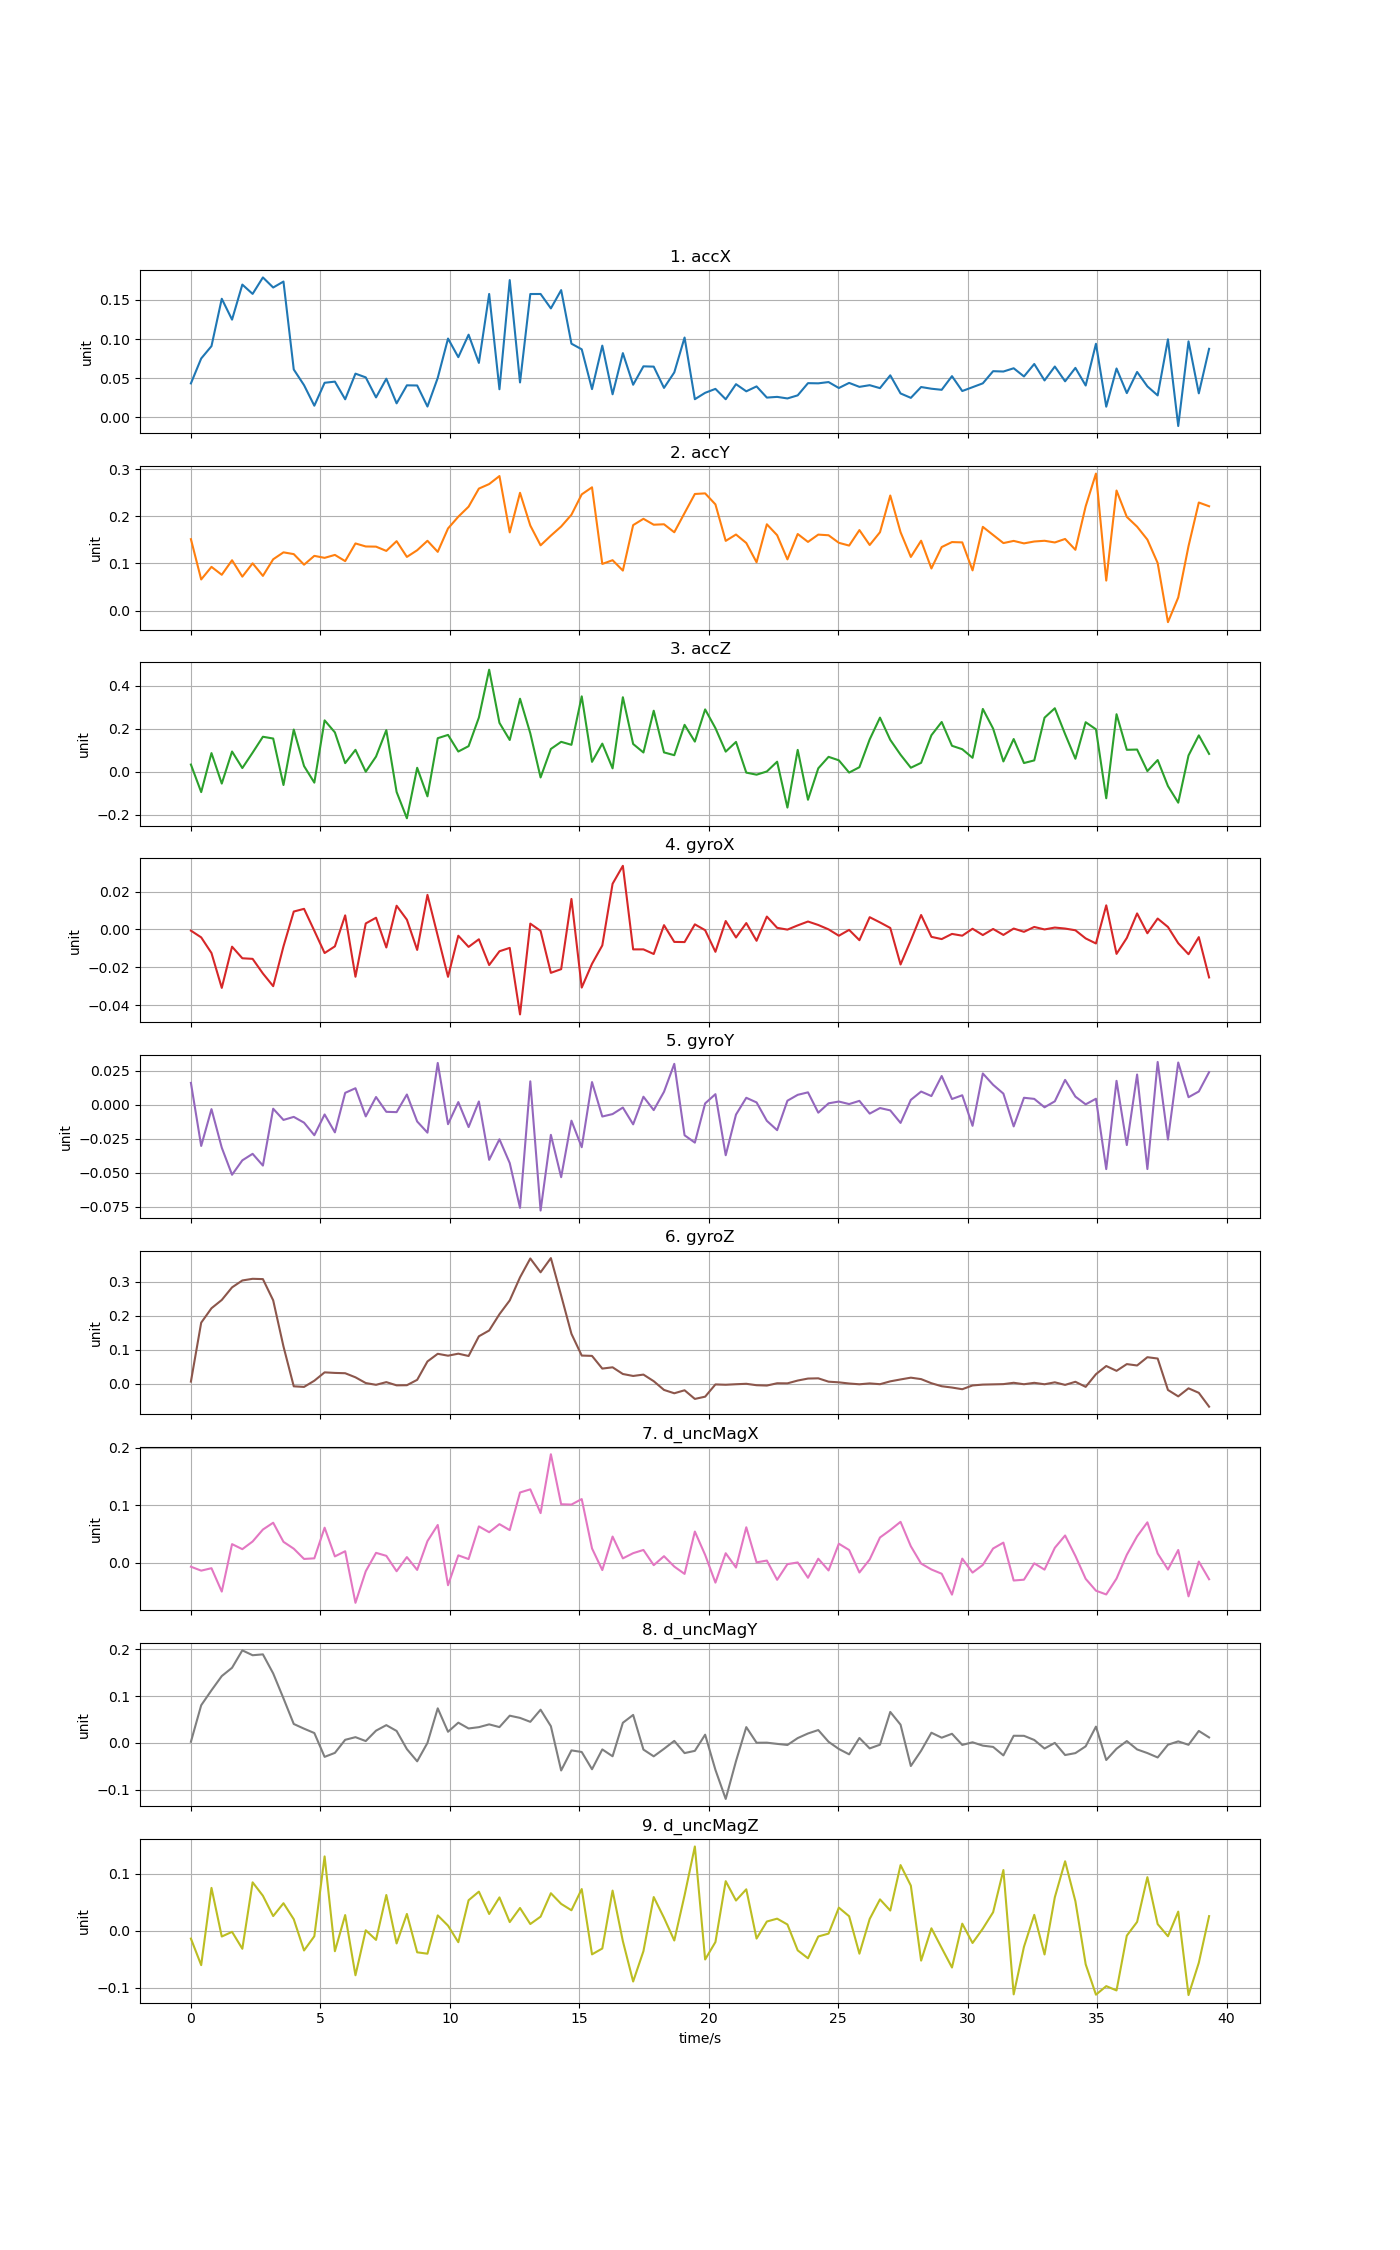

The data file committed next to this chart (first rows):
time, accX, accY, accZ, gyroX, gyroY, gyroZ, d_uncMagX, d_uncMagY, d_uncMagZ
0, 0.04327, 0.1513, 0.03292, -0.0006026, 0.01599, 0.006564, -0.006692, 0.002608, -0.01373
0.3972, 0.07513, 0.06589, -0.09519, -0.00416, -0.03037, 0.1802, -0.01355, 0.08048, -0.06023
0.7944, 0.09093, 0.09257, 0.08618, -0.01241, -0.003307, 0.2227, -0.009313, 0.1123, 0.07517
1.192, 0.1515, 0.07578, -0.05561, -0.03076, -0.03162, 0.247, -0.04999, 0.1427, -0.01009
1.589, 0.1248, 0.1066, 0.09362, -0.009056, -0.05155, 0.2842, 0.03259, 0.1604, -0.001865
1.986, 0.1696, 0.07187, 0.01658, -0.01516, -0.04094, 0.3045, 0.02381, 0.1975, -0.03154
2.383, 0.1577, 0.1001, 0.0883, -0.01547, -0.03616, 0.3094, 0.03717, 0.1871, 0.0849
2.78, 0.1788, 0.07347, 0.1622, -0.02318, -0.0448, 0.3085, 0.05794, 0.189, 0.06138
3.178, 0.1659, 0.1087, 0.154, -0.02987, -0.002992, 0.2459, 0.06981, 0.1483, 0.02575
3.575, 0.1735, 0.1234, -0.0623, -0.008905, -0.01124, 0.1101, 0.03656, 0.09515, 0.04825
3.972, 0.06106, 0.1196, 0.1957, 0.009446, -0.009, -0.007332, 0.02463, 0.0405, 0.02022
4.369, 0.04101, 0.09718, 0.02589, 0.01087, -0.01325, -0.009075, 0.006809, 0.0305, -0.03456
4.766, 0.01475, 0.1159, -0.05115, -0.0006619, -0.02248, 0.009139, 0.00785, 0.02121, -0.009604
5.164, 0.04406, 0.1117, 0.2385, -0.01241, -0.007218, 0.03379, 0.06115, -0.0296, 0.1303
5.561, 0.04554, 0.1179, 0.1825, -0.008886, -0.02038, 0.03214, 0.01121, -0.02111, -0.03587
5.958, 0.02294, 0.1047, 0.0395, 0.007437, 0.008669, 0.03123, 0.02023, 0.006751, 0.02754
6.355, 0.05573, 0.1422, 0.1013, -0.0249, 0.01206, 0.01918, -0.0695, 0.01241, -0.078
6.752, 0.05096, 0.1358, -0.0004697, 0.003175, -0.008646, 0.002298, -0.01462, 0.004077, 0.0008866
7.15, 0.02534, 0.1354, 0.07012, 0.006191, 0.005603, -0.00288, 0.01743, 0.02628, -0.01599
7.547, 0.04926, 0.1264, 0.193, -0.009479, -0.005272, 0.005023, 0.0122, 0.03805, 0.0627
7.944, 0.01775, 0.1471, -0.09437, 0.01251, -0.005502, -0.004462, -0.01456, 0.02563, -0.02221
8.341, 0.0408, 0.1137, -0.2169, 0.00517, 0.007458, -0.004079, 0.01003, -0.01306, 0.02948
8.738, 0.0406, 0.1278, 0.01783, -0.01076, -0.01239, 0.01175, -0.01231, -0.03909, -0.03776
9.136, 0.01369, 0.1478, -0.1149, 0.01823, -0.0206, 0.06591, 0.03782, 0.0001894, -0.04019
9.533, 0.05032, 0.1244, 0.1554, -0.003361, 0.03065, 0.08847, 0.0659, 0.07386, 0.02693
9.93, 0.1006, 0.174, 0.1708, -0.02493, -0.01436, 0.08289, -0.0389, 0.02392, 0.008975
10.33, 0.07681, 0.1989, 0.09341, -0.003293, 0.001888, 0.08882, 0.01307, 0.04332, -0.02005
10.72, 0.1056, 0.2202, 0.1185, -0.009169, -0.0165, 0.08199, 0.006594, 0.03094, 0.0535
11.12, 0.06946, 0.2585, 0.2515, -0.005154, 0.00233, 0.14, 0.06343, 0.03373, 0.06861
11.52, 0.1576, 0.2681, 0.4741, -0.01874, -0.04058, 0.1571, 0.05328, 0.0397, 0.02937
11.92, 0.03576, 0.2851, 0.2267, -0.01148, -0.02547, 0.2051, 0.06732, 0.03388, 0.05851
12.31, 0.1754, 0.1657, 0.1472, -0.009691, -0.04295, 0.2457, 0.05693, 0.05822, 0.0152
12.71, 0.04447, 0.2496, 0.339, -0.04473, -0.07585, 0.3136, 0.1224, 0.05348, 0.03994
13.11, 0.1576, 0.1802, 0.1781, 0.003086, 0.01714, 0.3692, 0.1279, 0.0451, 0.01183
13.5, 0.1576, 0.1382, -0.02702, -0.0007561, -0.07785, 0.3286, 0.08652, 0.07093, 0.02474
13.9, 0.1392, 0.1588, 0.1055, -0.02284, -0.02219, 0.3704, 0.189, 0.03579, 0.06579
14.3, 0.1625, 0.1781, 0.1386, -0.0209, -0.05333, 0.2601, 0.102, -0.05863, 0.04714
14.7, 0.09404, 0.2031, 0.1247, 0.01609, -0.01178, 0.1473, 0.1014, -0.01579, 0.03592
15.09, 0.08686, 0.2463, 0.3502, -0.03059, -0.0313, 0.08325, 0.111, -0.0192, 0.07311
15.49, 0.03594, 0.2612, 0.04548, -0.01808, 0.01659, 0.0823, 0.02513, -0.05602, -0.04134
15.89, 0.09157, 0.0988, 0.1302, -0.008395, -0.008735, 0.0449, -0.01254, -0.01371, -0.0311
16.29, 0.02934, 0.1067, 0.0152, 0.02407, -0.006935, 0.04867, 0.04574, -0.02837, 0.07041
16.68, 0.08198, 0.08472, 0.3461, 0.03353, -0.00215, 0.02894, 0.007792, 0.04309, -0.0182
17.08, 0.04154, 0.1811, 0.1286, -0.01049, -0.01449, 0.02317, 0.01685, 0.05982, -0.08893
17.48, 0.06509, 0.1945, 0.08897, -0.01047, 0.005824, 0.0272, 0.02243, -0.01411, -0.03572
17.87, 0.06471, 0.1819, 0.2833, -0.01291, -0.004017, 0.007759, -0.00404, -0.02846, 0.05909
18.27, 0.0375, 0.1829, 0.0894, 0.002282, 0.009447, -0.01796, 0.01159, -0.01247, 0.0227
18.67, 0.05733, 0.1659, 0.0764, -0.006544, 0.02999, -0.02784, -0.00651, 0.004429, -0.01705
19.07, 0.1019, 0.2067, 0.2176, -0.006634, -0.02252, -0.01899, -0.01922, -0.02156, 0.06216
19.46, 0.02306, 0.2471, 0.1397, 0.0027, -0.02791, -0.04446, 0.05445, -0.0168, 0.1477
19.86, 0.03122, 0.2484, 0.2893, -0.0003691, 0.0009088, -0.03784, 0.0138, 0.01769, -0.05033
20.26, 0.03626, 0.225, 0.2023, -0.01176, 0.0077, -0.001752, -0.03438, -0.05731, -0.01975
20.65, 0.02301, 0.1476, 0.09309, 0.004465, -0.0372, -0.002728, 0.01675, -0.1193, 0.08693
21.05, 0.04228, 0.1611, 0.1382, -0.00422, -0.007319, -0.001178, -0.008199, -0.03876, 0.05301
21.45, 0.03314, 0.1432, -0.004576, 0.003384, 0.005037, 0.0001115, 0.06188, 0.03383, 0.07267
21.85, 0.03943, 0.1023, -0.01418, -0.005956, 0.001627, -0.004106, 0.000879, 0.0005025, -0.01367
22.24, 0.02513, 0.1829, 0.0007564, 0.006797, -0.0119, -0.005095, 0.003986, 0.0006712, 0.01621
22.64, 0.02603, 0.1597, 0.04621, 0.0008752, -0.01877, 0.001668, -0.02952, -0.001923, 0.02121
23.04, 0.02403, 0.1084, -0.1672, -6.56291e-05, 0.002872, 0.001415, -0.002255, -0.004281, 0.01104
23.43, 0.02799, 0.1623, 0.1012, 0.002158, 0.007208, 0.009676, 0.0007004, 0.01044, -0.03434
... 40 more rows
